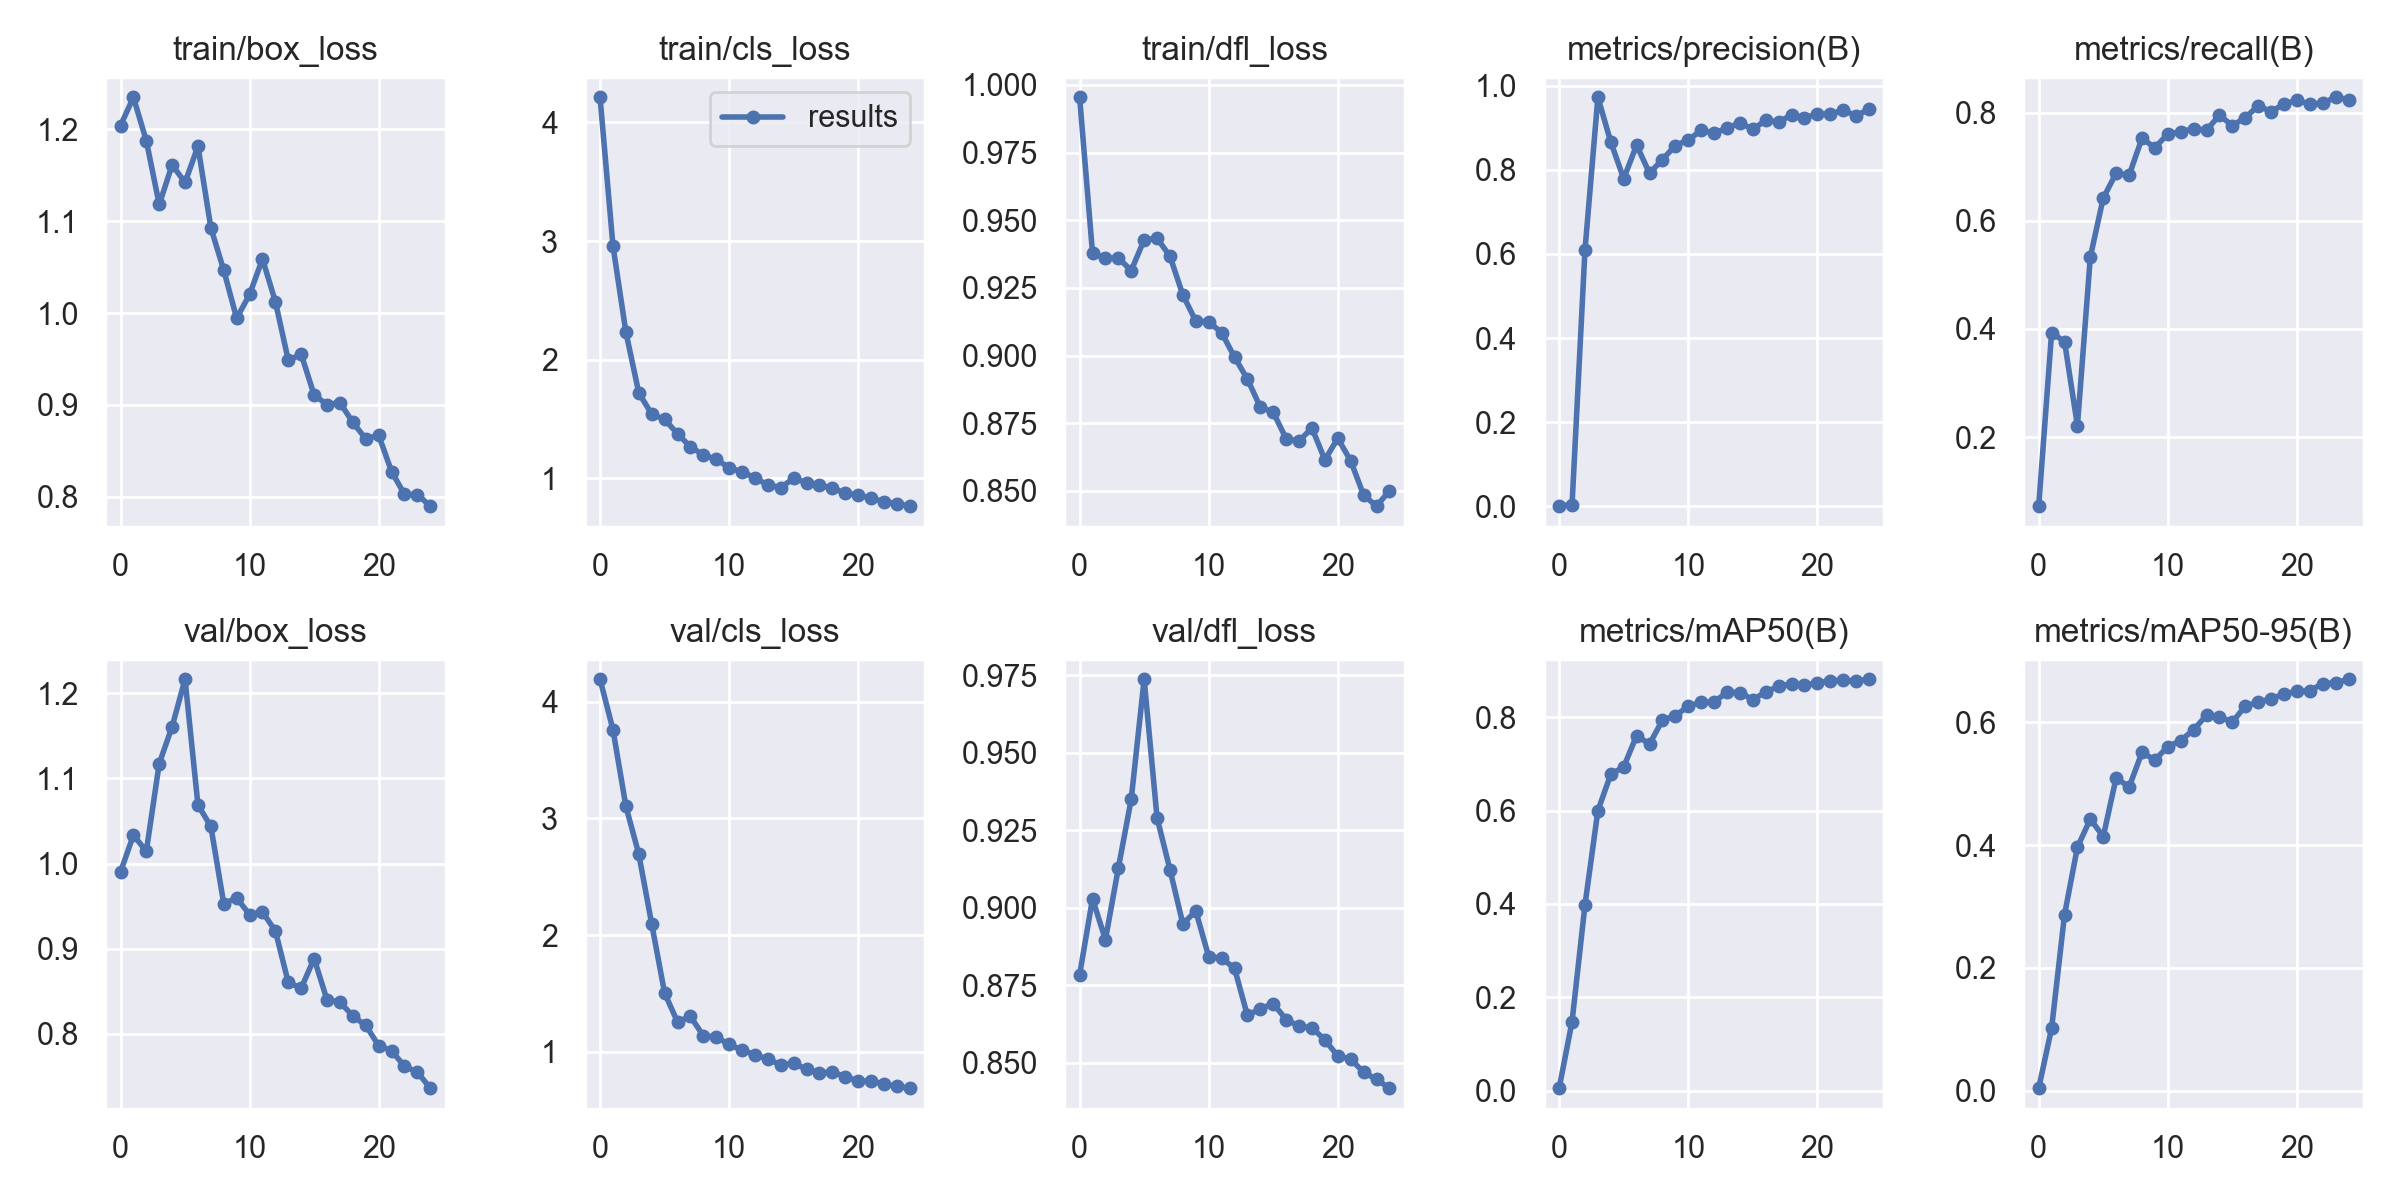

The file beside this chart, header and first rows:
epoch, train/box_loss, train/cls_loss, train/dfl_loss, metrics/precision(B), metrics/recall(B), metrics/mAP50(B), metrics/mAP50-95(B), val/box_loss, val/cls_loss, val/dfl_loss, lr/pg0, lr/pg1, lr/pg2
0, 1.204, 4.212, 0.9954, 0.00067, 0.07233, 0.00503, 0.00385, 0.99, 4.193, 0.8783, 0.0811, 0.0021, 0.0021
1, 1.235, 2.959, 0.9379, 0.0044, 0.393, 0.1478, 0.1015, 1.033, 3.761, 0.9029, 0.06113, 0.00413, 0.00413
2, 1.188, 2.234, 0.9359, 0.6092, 0.3766, 0.3976, 0.2864, 1.014, 3.106, 0.8897, 0.04099, 0.005985, 0.005985
3, 1.118, 1.721, 0.9361, 0.9722, 0.2212, 0.5996, 0.3965, 1.117, 2.694, 0.9128, 0.02067, 0.007666, 0.007666
4, 1.161, 1.542, 0.9314, 0.8658, 0.5334, 0.6777, 0.4426, 1.161, 2.097, 0.9351, 0.008416, 0.008416, 0.008416
5, 1.142, 1.497, 0.9428, 0.7788, 0.6421, 0.6933, 0.4138, 1.216, 1.504, 0.9738, 0.008416, 0.008416, 0.008416
6, 1.182, 1.377, 0.9433, 0.8585, 0.6881, 0.7605, 0.5098, 1.069, 1.256, 0.929, 0.00802, 0.00802, 0.00802
7, 1.093, 1.266, 0.9367, 0.7916, 0.684, 0.7423, 0.4944, 1.044, 1.304, 0.9123, 0.007624, 0.007624, 0.007624
8, 1.047, 1.199, 0.9224, 0.8243, 0.7525, 0.7936, 0.5509, 0.9527, 1.138, 0.8947, 0.007228, 0.007228, 0.007228
9, 0.9943, 1.16, 0.9128, 0.8575, 0.7352, 0.8029, 0.5387, 0.9596, 1.126, 0.8989, 0.006832, 0.006832, 0.006832
10, 1.02, 1.092, 0.9124, 0.8709, 0.7605, 0.8237, 0.5604, 0.9399, 1.064, 0.8842, 0.006436, 0.006436, 0.006436
11, 1.059, 1.054, 0.9085, 0.8934, 0.7645, 0.8317, 0.5702, 0.943, 1.014, 0.8837, 0.00604, 0.00604, 0.00604
12, 1.012, 1.006, 0.8994, 0.8873, 0.7705, 0.8328, 0.5879, 0.9207, 0.9757, 0.8805, 0.005644, 0.005644, 0.005644
13, 0.9485, 0.9429, 0.8913, 0.8984, 0.7675, 0.8529, 0.6115, 0.8602, 0.9376, 0.8652, 0.005248, 0.005248, 0.005248
14, 0.9551, 0.9236, 0.8809, 0.912, 0.7951, 0.8528, 0.6092, 0.8537, 0.8887, 0.8674, 0.004852, 0.004852, 0.004852
15, 0.9107, 0.9995, 0.8791, 0.8962, 0.776, 0.8377, 0.6002, 0.8884, 0.9004, 0.869, 0.004456, 0.004456, 0.004456
16, 0.9004, 0.9656, 0.8693, 0.9173, 0.7906, 0.8537, 0.6266, 0.8397, 0.8505, 0.8639, 0.00406, 0.00406, 0.00406
17, 0.9025, 0.9427, 0.8684, 0.913, 0.8125, 0.8664, 0.6328, 0.8373, 0.8208, 0.8618, 0.003664, 0.003664, 0.003664
18, 0.8809, 0.9174, 0.8732, 0.9305, 0.802, 0.8714, 0.6384, 0.8208, 0.8257, 0.8612, 0.003268, 0.003268, 0.003268
19, 0.863, 0.8768, 0.8615, 0.9239, 0.8155, 0.8689, 0.646, 0.8098, 0.7874, 0.8573, 0.002872, 0.002872, 0.002872
20, 0.8669, 0.8585, 0.8694, 0.9325, 0.8231, 0.8734, 0.6509, 0.786, 0.7494, 0.8521, 0.002476, 0.002476, 0.002476
21, 0.8273, 0.8338, 0.8611, 0.9322, 0.8153, 0.8784, 0.6514, 0.7801, 0.7486, 0.8511, 0.00208, 0.00208, 0.00208
22, 0.8025, 0.8043, 0.8485, 0.9416, 0.8177, 0.8787, 0.6632, 0.7618, 0.7264, 0.8469, 0.001684, 0.001684, 0.001684
23, 0.8023, 0.7859, 0.8444, 0.9284, 0.8284, 0.8773, 0.6643, 0.7548, 0.7031, 0.8446, 0.001288, 0.001288, 0.001288
24, 0.7896, 0.7663, 0.85, 0.9436, 0.8242, 0.8812, 0.6702, 0.7361, 0.6885, 0.8417, 0.000892, 0.000892, 0.000892
